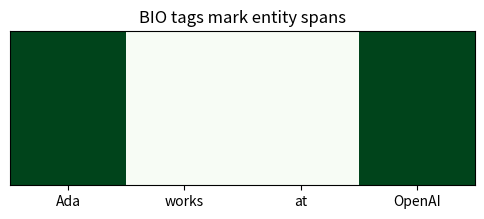
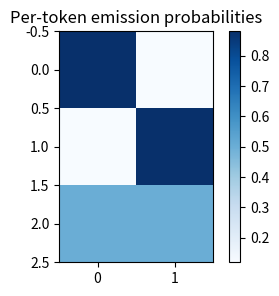
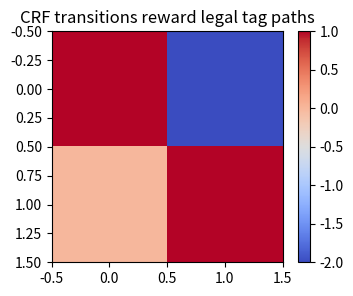
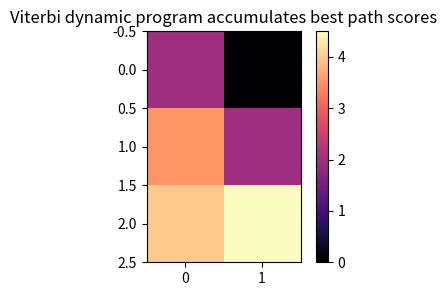
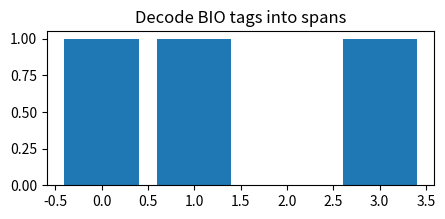

The script that saved these images, in order:
import numpy as np, matplotlib.pyplot as plt, math, itertools
np.random.seed(0)
def softmax(x, axis=-1):
    x=np.asarray(x, dtype=float); x=x-x.max(axis=axis, keepdims=True); e=np.exp(x); return e/e.sum(axis=axis, keepdims=True)
def sigmoid(x): return 1/(1+np.exp(-np.asarray(x, dtype=float)))
def normalize(v):
    v=np.asarray(v, dtype=float); n=np.linalg.norm(v); return v/(n if n else 1)
def edit_distance(a,b):
    D=np.zeros((len(a)+1,len(b)+1), dtype=int); D[:,0]=np.arange(len(a)+1); D[0,:]=np.arange(len(b)+1)
    for i in range(1,len(a)+1):
        for j in range(1,len(b)+1):
            D[i,j]=min(D[i-1,j]+1, D[i,j-1]+1, D[i-1,j-1]+(a[i-1]!=b[j-1]))
    return D
print('setup ok')

toks='Ada works at OpenAI'.split(); tags=['B-PER','O','O','B-ORG']; vals=[t!='O' for t in tags]
plt.figure(figsize=(6,2)); plt.imshow([vals],aspect='auto',cmap='Greens'); plt.xticks(range(len(toks)),toks); plt.yticks([]); plt.title('BIO tags mark entity spans')
assert tags[0]=='B-PER' and tags[-1]=='B-ORG'

emit=np.array([[2,0],[0,2],[1,1]],float); probs=softmax(emit,axis=1)
plt.figure(figsize=(4,3)); plt.imshow(probs,cmap='Blues'); plt.colorbar(); plt.title('Per-token emission probabilities')
assert probs[0,0]>probs[0,1]

trans=np.array([[1,-2],[0,1]],float)
plt.figure(figsize=(4,3)); plt.imshow(trans,cmap='coolwarm'); plt.colorbar(); plt.title('CRF transitions reward legal tag paths')
assert trans[0,1]<trans[1,1]

emit=np.array([[2,0],[1,1],[0,2]],float); trans=np.array([[0.5,-1],[0,0.5]]); dp=np.zeros_like(emit); dp[0]=emit[0]
for t in range(1,3): dp[t]=emit[t]+np.max(dp[t-1][:,None]+trans,axis=0)
plt.figure(figsize=(4,3)); plt.imshow(dp,cmap='magma'); plt.colorbar(); plt.title('Viterbi dynamic program accumulates best path scores')
assert int(np.argmax(dp[-1]))==1

tags=['B-PER','I-PER','O','B-ORG']; spans=[]; cur=[]
for i,t in enumerate(tags):
    if t.startswith('B-'):
        if cur: spans.append(cur)
        cur=[i]
    elif t.startswith('I-') and cur: cur.append(i)
    else:
        if cur: spans.append(cur); cur=[]
if cur: spans.append(cur)
plt.figure(figsize=(5,2)); plt.bar(range(len(tags)),[1 if any(i in s for s in spans) else 0 for i in range(len(tags))]); plt.title('Decode BIO tags into spans')
assert spans==[[0,1],[3]]
